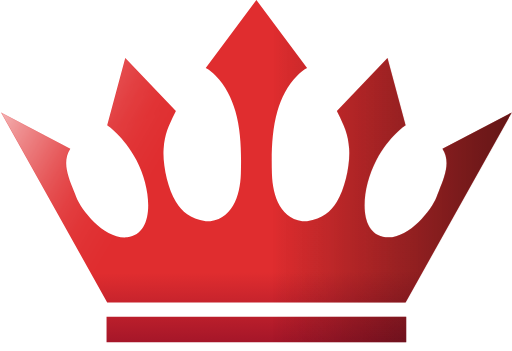
t = 0.00 s
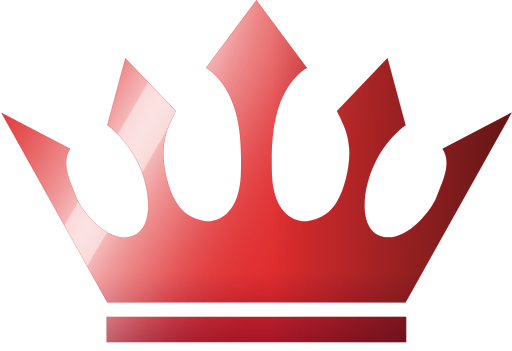
t = 0.19 s
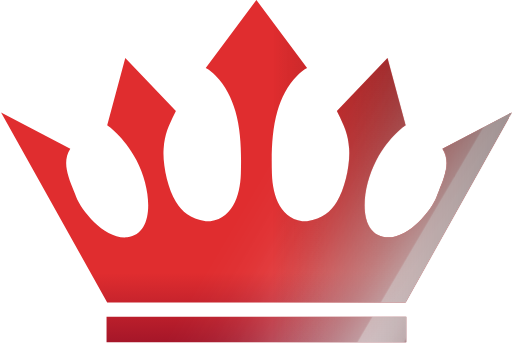
t = 0.57 s
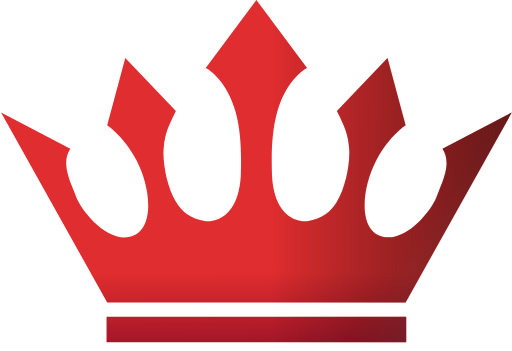
t = 0.76 s
t = 0.94 s: frame unchanged from t = 0.76 s, image omitted
t = 1.31 s: frame unchanged from t = 0.76 s, image omitted

The animated SVG that drew these frames (rendered in a browser with its animation timeline set to each time). Animation: 1 CSS @keyframes rule; one cycle of 1.49 s, repeats indefinitely.

<svg id="ej8N5rMhkcW1" xmlns="http://www.w3.org/2000/svg" xmlns:xlink="http://www.w3.org/1999/xlink" viewBox="0 0 612 420" shape-rendering="geometricPrecision" text-rendering="geometricPrecision" width="612" height="420">
<style><![CDATA[
#ej8N5rMhkcW8_to {animation: ej8N5rMhkcW8_to__to 1490ms linear infinite normal forwards}@keyframes ej8N5rMhkcW8_to__to { 0% {transform: translate(-126.001959px,291.250588px)} 51.006711% {transform: translate(738.949006px,291.250588px)} 100% {transform: translate(738.949006px,291.250588px)}}
]]></style>
<defs><linearGradient id="ej8N5rMhkcW4-fill" x1="305.526" y1="325.745" x2="306.472" y2="459.708" spreadMethod="pad" gradientUnits="userSpaceOnUse" gradientTransform="translate(0 0)"><stop id="ej8N5rMhkcW4-fill-0" offset="0%" stop-color="#e02d2f"/><stop id="ej8N5rMhkcW4-fill-1" offset="100%" stop-color="#810825"/></linearGradient><linearGradient id="ej8N5rMhkcW5-fill" x1="323.405" y1="192.297" x2="747.263" y2="193.726" spreadMethod="pad" gradientUnits="userSpaceOnUse" gradientTransform="translate(0 0)"><stop id="ej8N5rMhkcW5-fill-0" offset="0%" stop-color="rgba(26,14,14,0)"/><stop id="ej8N5rMhkcW5-fill-1" offset="66.3827%" stop-color="rgba(13,7,7,0.35)"/><stop id="ej8N5rMhkcW5-fill-2" offset="100%" stop-color="rgba(34,14,14,0.64)"/></linearGradient><filter id="ej8N5rMhkcW9-filter" x="-150%" width="400%" y="-150%" height="400%"><feGaussianBlur id="ej8N5rMhkcW9-filter-blur-0" stdDeviation="64,40" result="result"/></filter><filter id="ej8N5rMhkcW10-filter" x="-150%" width="400%" y="-150%" height="400%"><feGaussianBlur id="ej8N5rMhkcW10-filter-blur-0" stdDeviation="48,32" result="result"/></filter><linearGradient id="ej8N5rMhkcW14-fill" x1="323.405" y1="192.297" x2="747.263" y2="193.726" spreadMethod="pad" gradientUnits="userSpaceOnUse" gradientTransform="translate(0 0)"><stop id="ej8N5rMhkcW14-fill-0" offset="0%" stop-color="rgba(26,14,14,0)"/><stop id="ej8N5rMhkcW14-fill-1" offset="66.3827%" stop-color="rgba(13,7,7,0.35)"/><stop id="ej8N5rMhkcW14-fill-2" offset="100%" stop-color="rgba(34,14,14,0.64)"/></linearGradient></defs><g transform="translate(.000001 0.000001)"><g transform="translate(.000001 0.000001)"><path d="M305.526,0l60.625,81.5045c-4.445,2.1436-8.431,5.7468-11.868,9.1675-11.594,11.539-19.063,26.727-23.554,42.28-6.873,23.9-7.332,50.399-6.599,75.119.734,25.724,10.219,56.77,42.021,56.77c19.187-3.653,27.839-10.959,35.702-23.474c9.944-15.827,16.056-44.793,14.681-63.402-1.309-17.714-5.996-27.283-13.519-42.639-.38-.776-.767-1.567-1.162-2.374l60.558-63.5797l21.646,80.3997c0,0-19.842,13.055-34.918,41.789-19.429,37.126-21.594,88.897,10.906,92.314c26.899,2.828,54.654-31.819,61.089-48.258.881-2.25,1.792-4.496,2.7-6.735l.002-.006c7.266-17.912,14.354-35.385,4.375-50.911l82.842-43.28L484.057,361.913h-178.508c0,0,1.733,0-.045.003-39.668.07-79.337.047-119.006.023-19.834-.011-39.668-.023-59.502-.023L0,134.689l82.8416,43.279c-9.9785,15.526-2.891,32.999,4.3748,50.911l.0002.001c.909,2.241,1.8208,4.489,2.7022,6.74c6.4352,16.439,34.1902,51.086,61.0892,48.258c32.5-3.417,30.335-55.188,10.906-92.314-15.076-28.734-34.918-41.789-34.918-41.789l21.646-80.3996l60.557,63.5796c-.389.797-.771,1.578-1.147,2.344l-.014.03c-7.523,15.357-12.211,24.925-13.519,42.639-1.375,18.609,4.736,47.575,14.68,63.402c7.864,12.515,16.516,19.821,35.702,23.474c31.803,0,41.288-31.046,42.021-56.769.734-24.721.275-51.22-6.598-75.12-4.491-15.553-11.961-30.741-23.554-42.2798-3.437-3.4208-7.424-7.0239-11.869-9.1676L305.526,0ZM126.216,378.876h358.574v30.65h-358.574v-30.65Z" transform="translate(.947 0)" clip-rule="evenodd" fill="url(#ej8N5rMhkcW4-fill)" fill-rule="evenodd"/><path d="M305.526,0l60.625,81.5045c-4.445,2.1436-8.431,5.7468-11.868,9.1675-11.594,11.539-19.063,26.727-23.554,42.28-6.873,23.9-7.332,50.399-6.599,75.119.734,25.724,10.219,56.77,42.021,56.77c19.187-3.653,27.839-10.959,35.702-23.474c9.944-15.827,16.056-44.793,14.681-63.402-1.309-17.714-5.996-27.283-13.519-42.639-.38-.776-.767-1.567-1.162-2.374l60.558-63.5797l21.646,80.3997c0,0-19.842,13.055-34.918,41.789-19.429,37.126-21.594,88.897,10.906,92.314c26.899,2.828,54.654-31.819,61.089-48.258.881-2.25,1.792-4.496,2.7-6.735l.002-.006c7.266-17.912,14.354-35.385,4.375-50.911l82.842-43.28L484.057,361.913h-178.508c0,0,1.733,0-.045.003-39.668.07-79.337.047-119.006.023-19.834-.011-39.668-.023-59.502-.023L0,134.689l82.8416,43.279c-9.9785,15.526-2.891,32.999,4.3748,50.911l.0002.001c.909,2.241,1.8208,4.489,2.7022,6.74c6.4352,16.439,34.1902,51.086,61.0892,48.258c32.5-3.417,30.335-55.188,10.906-92.314-15.076-28.734-34.918-41.789-34.918-41.789l21.646-80.3996l60.557,63.5796c-.389.797-.771,1.578-1.147,2.344l-.014.03c-7.523,15.357-12.211,24.925-13.519,42.639-1.375,18.609,4.736,47.575,14.68,63.402c7.864,12.515,16.516,19.821,35.702,23.474c31.803,0,41.288-31.046,42.021-56.769.734-24.721.275-51.22-6.598-75.12-4.491-15.553-11.961-30.741-23.554-42.2798-3.437-3.4208-7.424-7.0239-11.869-9.1676L305.526,0ZM126.216,378.876h358.574v30.65h-358.574v-30.65Z" transform="translate(.947 0)" clip-rule="evenodd" fill="url(#ej8N5rMhkcW5-fill)" fill-rule="evenodd"/></g><g mask="url(#ej8N5rMhkcW12)"><g><g id="ej8N5rMhkcW8_to" transform="translate(-126.001959,291.250588)"><g style="mix-blend-mode:luminosity" transform="translate(-100.407804,-291.250587)"><rect style="mix-blend-mode:difference" width="122.81796" height="373.986219" rx="0" ry="0" transform="matrix(.942558 0.552442-1.156587 1.973331 258.800168-108.673515)" opacity="0.89" filter="url(#ej8N5rMhkcW9-filter)" fill="#fff" stroke-width="0"/><rect style="mix-blend-mode:soft-light" width="122.81796" height="373.986219" rx="0" ry="0" transform="matrix(.338816 0.198583-1.156587 1.973331 295.875388-86.943389)" opacity="0.45" filter="url(#ej8N5rMhkcW10-filter)" fill="#fff" stroke-width="0"/><rect style="mix-blend-mode:soft-light" width="122.81796" height="373.986219" rx="0" ry="0" transform="matrix(.338816 0.198583-1.156587 1.973331 295.875388-86.943389)" opacity="0.45" fill="#fff" stroke-width="0"/></g></g></g><mask id="ej8N5rMhkcW12" mask-type="luminance" x="-150%" y="-150%" height="400%" width="400%"><path d="M305.526,0l60.625,81.5045c-4.445,2.1436-8.431,5.7468-11.868,9.1675-11.594,11.539-19.063,26.727-23.554,42.28-6.873,23.9-7.332,50.399-6.599,75.119.734,25.724,10.219,56.77,42.021,56.77c19.187-3.653,27.839-10.959,35.702-23.474c9.944-15.827,16.056-44.793,14.681-63.402-1.309-17.714-5.996-27.283-13.519-42.639-.38-.776-.767-1.567-1.162-2.374l60.558-63.5797l21.646,80.3997c0,0-19.842,13.055-34.918,41.789-19.429,37.126-21.594,88.897,10.906,92.314c26.899,2.828,54.654-31.819,61.089-48.258.881-2.25,1.792-4.496,2.7-6.735l.002-.006c7.266-17.912,14.354-35.385,4.375-50.911l82.842-43.28L484.057,361.913h-178.508c0,0,1.733,0-.045.003-39.668.07-79.337.047-119.006.023-19.834-.011-39.668-.023-59.502-.023L0,134.689l82.8416,43.279c-9.9785,15.526-2.891,32.999,4.3748,50.911l.0002.001c.909,2.241,1.8208,4.489,2.7022,6.74c6.4352,16.439,34.1902,51.086,61.0892,48.258c32.5-3.417,30.335-55.188,10.906-92.314-15.076-28.734-34.918-41.789-34.918-41.789l21.646-80.3996l60.557,63.5796c-.389.797-.771,1.578-1.147,2.344l-.014.03c-7.523,15.357-12.211,24.925-13.519,42.639-1.375,18.609,4.736,47.575,14.68,63.402c7.864,12.515,16.516,19.821,35.702,23.474c31.803,0,41.288-31.046,42.021-56.769.734-24.721.275-51.22-6.598-75.12-4.491-15.553-11.961-30.741-23.554-42.2798-3.437-3.4208-7.424-7.0239-11.869-9.1676L305.526,0ZM126.216,378.876h358.574v30.65h-358.574v-30.65Z" transform="translate(.947 0)" clip-rule="evenodd" fill="#fff" fill-rule="evenodd"/></mask></g><path d="M305.526,0l60.625,81.5045c-4.445,2.1436-8.431,5.7468-11.868,9.1675-11.594,11.539-19.063,26.727-23.554,42.28-6.873,23.9-7.332,50.399-6.599,75.119.734,25.724,10.219,56.77,42.021,56.77c19.187-3.653,27.839-10.959,35.702-23.474c9.944-15.827,16.056-44.793,14.681-63.402-1.309-17.714-5.996-27.283-13.519-42.639-.38-.776-.767-1.567-1.162-2.374l60.558-63.5797l21.646,80.3997c0,0-19.842,13.055-34.918,41.789-19.429,37.126-21.594,88.897,10.906,92.314c26.899,2.828,54.654-31.819,61.089-48.258.881-2.25,1.792-4.496,2.7-6.735l.002-.006c7.266-17.912,14.354-35.385,4.375-50.911l82.842-43.28L484.057,361.913h-178.508c0,0,1.733,0-.045.003-39.668.07-79.337.047-119.006.023-19.834-.011-39.668-.023-59.502-.023L0,134.689l82.8416,43.279c-9.9785,15.526-2.891,32.999,4.3748,50.911l.0002.001c.909,2.241,1.8208,4.489,2.7022,6.74c6.4352,16.439,34.1902,51.086,61.0892,48.258c32.5-3.417,30.335-55.188,10.906-92.314-15.076-28.734-34.918-41.789-34.918-41.789l21.646-80.3996l60.557,63.5796c-.389.797-.771,1.578-1.147,2.344l-.014.03c-7.523,15.357-12.211,24.925-13.519,42.639-1.375,18.609,4.736,47.575,14.68,63.402c7.864,12.515,16.516,19.821,35.702,23.474c31.803,0,41.288-31.046,42.021-56.769.734-24.721.275-51.22-6.598-75.12-4.491-15.553-11.961-30.741-23.554-42.2798-3.437-3.4208-7.424-7.0239-11.869-9.1676L305.526,0ZM126.216,378.876h358.574v30.65h-358.574v-30.65Z" transform="translate(.947 0)" clip-rule="evenodd" fill="url(#ej8N5rMhkcW14-fill)" fill-rule="evenodd"/></g></svg>
